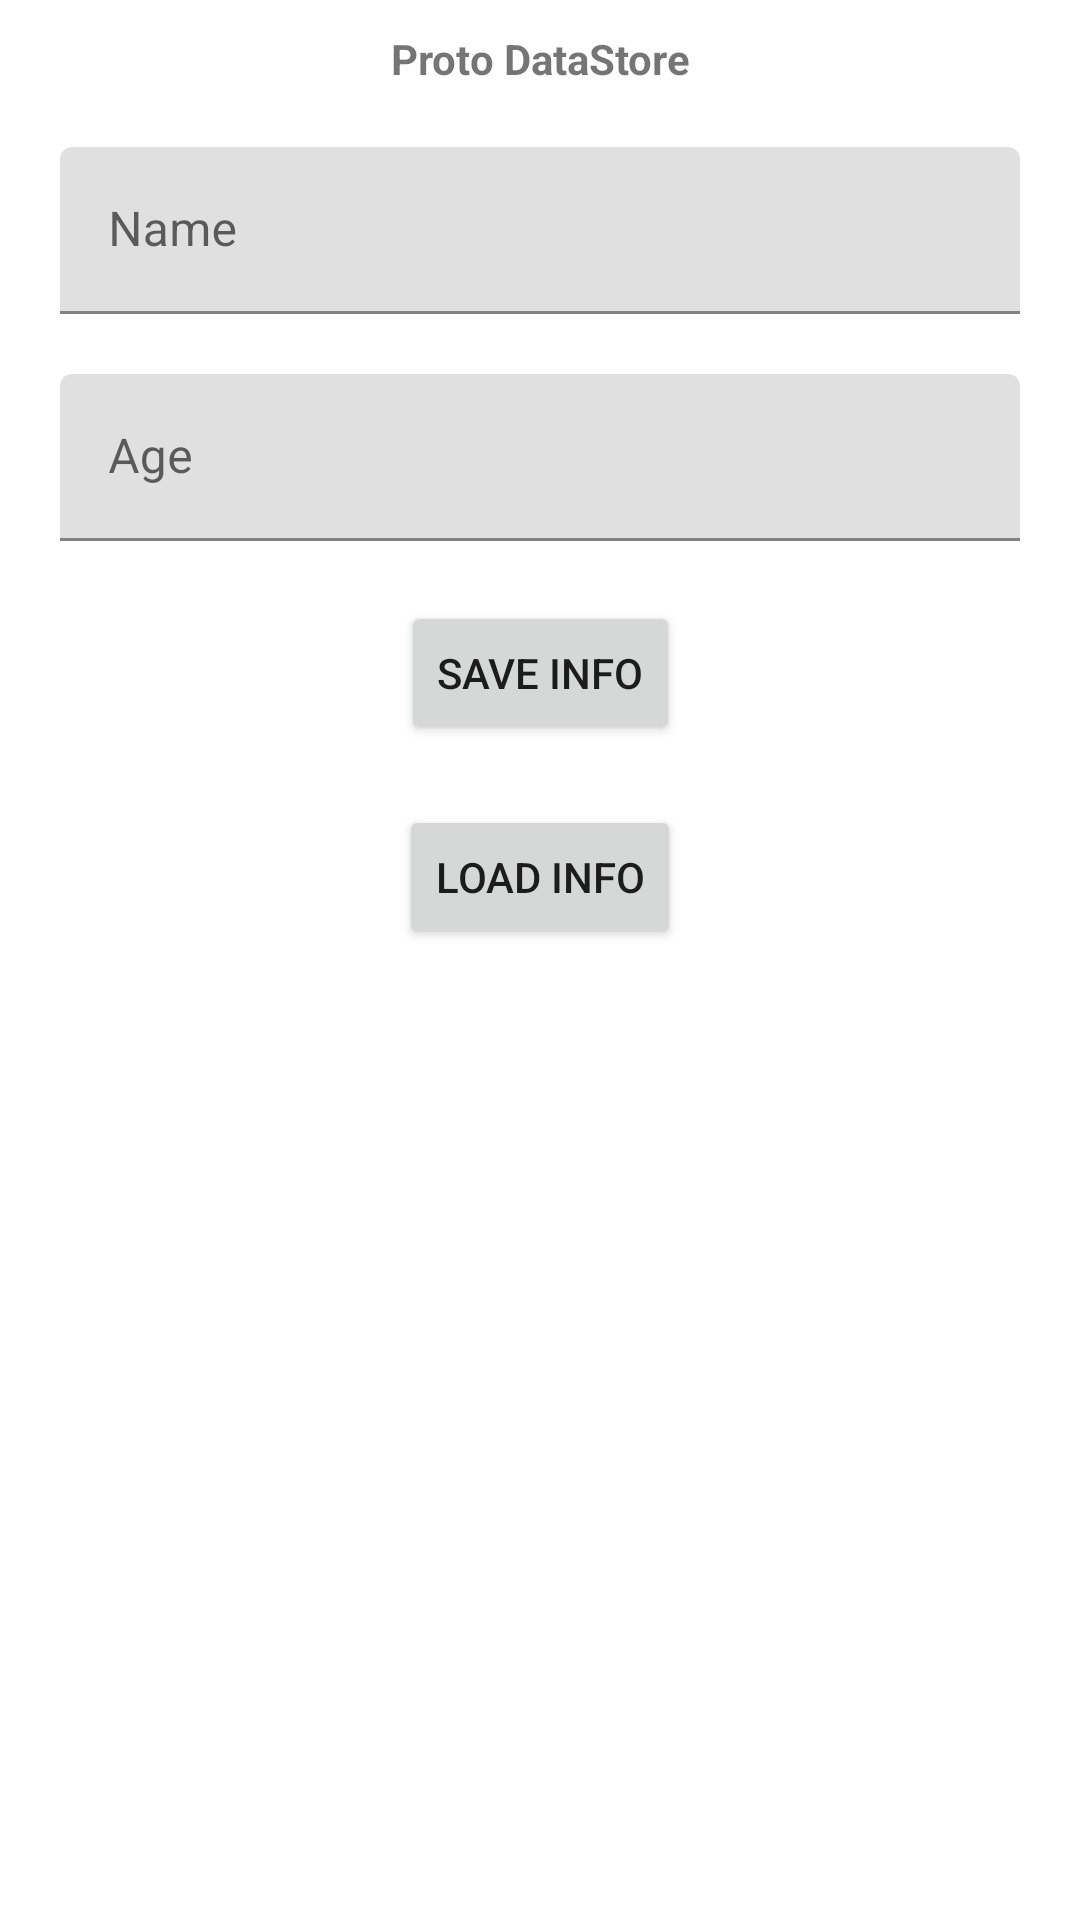

Android layout source for this screen:
<!-- AndroidManifest.xml: application theme Theme.DataStoreApp -->
<!-- res/layout/fragment_proto_data_store.xml -->
<?xml version="1.0" encoding="utf-8"?>
<androidx.constraintlayout.widget.ConstraintLayout xmlns:android="http://schemas.android.com/apk/res/android"
    xmlns:app="http://schemas.android.com/apk/res-auto"
    android:layout_width="match_parent"
    android:layout_height="match_parent">

    <TextView
        android:id="@+id/tv_title"
        android:layout_width="match_parent"
        android:layout_height="wrap_content"
        android:layout_marginTop="@dimen/size_info_title_margin_top"
        android:text="@string/txt_proto_data_store_title"
        android:textAlignment="center"
        android:textStyle="bold"
        app:layout_constraintTop_toTopOf="parent" />

    <com.google.android.material.textfield.TextInputLayout
        android:id="@+id/container_name"
        android:layout_width="match_parent"
        android:layout_height="wrap_content"
        android:layout_marginHorizontal="@dimen/size_info_activity_manager_margin_horizontal"
        android:layout_marginTop="@dimen/size_info_activity_manager_margin_top"
        android:hint="@string/til_name_text_hint"
        app:layout_constraintTop_toBottomOf="@id/tv_title">

        <com.google.android.material.textfield.TextInputEditText
            android:id="@+id/name_edit_text"
            android:layout_width="match_parent"
            android:layout_height="wrap_content"
            android:inputType="text" />

    </com.google.android.material.textfield.TextInputLayout>

    <com.google.android.material.textfield.TextInputLayout
        android:id="@+id/container_age"
        android:layout_width="match_parent"
        android:layout_height="wrap_content"
        android:layout_marginHorizontal="@dimen/size_info_activity_manager_margin_horizontal"
        android:layout_marginTop="@dimen/size_info_activity_manager_margin_top"
        android:hint="@string/til_age_text_hint"
        app:layout_constraintTop_toBottomOf="@id/container_name">

        <com.google.android.material.textfield.TextInputEditText
            android:id="@+id/age_edit_text"
            android:layout_width="match_parent"
            android:layout_height="wrap_content"
            android:inputType="number" />

    </com.google.android.material.textfield.TextInputLayout>

    <Button
        android:id="@+id/btn_save"
        android:layout_width="wrap_content"
        android:layout_height="wrap_content"
        android:layout_marginTop="@dimen/size_info_activity_manager_margin_top"
        android:text="@string/txt_btn_save"
        app:layout_constraintEnd_toEndOf="parent"
        app:layout_constraintStart_toStartOf="parent"
        app:layout_constraintTop_toBottomOf="@id/container_age" />

    <Button
        android:id="@+id/btn_load"
        android:layout_width="wrap_content"
        android:layout_height="wrap_content"
        android:layout_marginTop="@dimen/size_info_activity_manager_margin_top"
        android:text="@string/txt_btn_load"
        app:layout_constraintEnd_toEndOf="parent"
        app:layout_constraintStart_toStartOf="parent"
        app:layout_constraintTop_toBottomOf="@id/btn_save" />

    <TextView
        android:id="@+id/tv_show_info"
        android:layout_width="match_parent"
        android:layout_height="wrap_content"
        android:layout_marginHorizontal="@dimen/size_info_activity_manager_margin_horizontal"
        android:layout_marginTop="@dimen/size_info_activity_manager_margin_top"
        android:textColor="@color/purple_200"
        android:visibility="gone"
        app:layout_constraintTop_toBottomOf="@id/btn_load" />

</androidx.constraintlayout.widget.ConstraintLayout>
<!-- resources referenced by this layout -->
<resources>
  <dimen name="size_info_activity_manager_margin_horizontal">20dp</dimen>
  <dimen name="size_info_activity_manager_margin_top">20dp</dimen>
  <dimen name="size_info_title_margin_top">10dp</dimen>
  <string name="til_age_text_hint">Age</string>
  <string name="til_name_text_hint">Name</string>
  <string name="txt_btn_load">Load Info</string>
  <string name="txt_btn_save">Save Info</string>
  <string name="txt_proto_data_store_title">Proto DataStore</string>
  <style name="Theme.DataStoreApp" parent="Theme.MaterialComponents.DayNight.DarkActionBar">
          
          <item name="colorPrimary">@color/purple_500</item>
          <item name="colorPrimaryVariant">@color/purple_700</item>
          <item name="colorOnPrimary">@color/white</item>
          
          <item name="colorSecondary">@color/teal_200</item>
          <item name="colorSecondaryVariant">@color/teal_700</item>
          <item name="colorOnSecondary">@color/black</item>
          
          <item name="android:statusBarColor" tools:targetApi="l">?attr/colorPrimaryVariant</item>
          
      </style>
  <!-- not gathered from this repository: default colours our renderer supplied (Android Studio template values) -->
  <color name="purple_200">#FFBB86FC</color>
  <color name="purple_500">#FF6200EE</color>
  <color name="purple_700">#FF3700B3</color>
  <color name="teal_200">#FF03DAC5</color>
  <color name="teal_700">#FF018786</color>
  <color name="black">#FF000000</color>
  <color name="white">#FFFFFFFF</color>
</resources>
